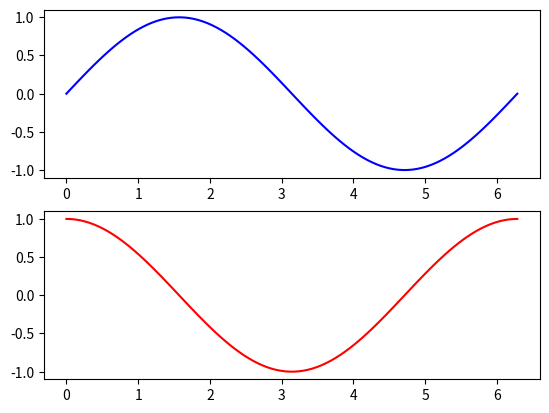

Source code (Python):
import numpy as np
import matplotlib.pyplot as plt
from matplotlib.animation import FuncAnimation
 
fig, axs = plt.subplots(2)
 
x = np.linspace(0, 2*np.pi, 100)
y1 = np.sin(x)
y2 = np.cos(x)
 
line1, = axs[0].plot(x, y1, color='blue')
line2, = axs[1].plot(x, y2, color='red')
 
def update(frame):
    line1.set_ydata(np.sin(x + frame / 100))
    line2.set_ydata(np.cos(x + frame / 100))
    return line1, line2
 
ani = FuncAnimation(fig, update, frames=range(100), blit=True)
plt.show()

